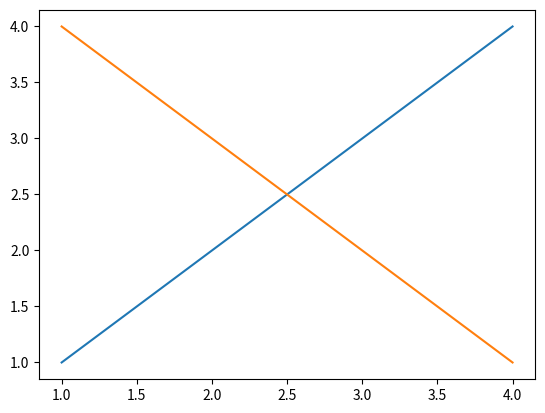

The script that saved this image: (Note: this script raises an exception after producing the figure.)
# -*- coding: utf-8 -*-
"""Untitled0.ipynb

Automatically generated by Colab.

Original file is located at
    https://colab.research.google.com/<link-removed>
"""

import matplotlib.pyplot as plt
x1 =[1,2,3,4]
y1 = [1,2,3,4]
plt.plot(x1,y1)
x2 = [1,2,3,4]
y2 = [4,3,2,1]
plt.plot(x2,y2)
plt.xlebel('x-axis',fontsize=16)
plt.ylebel('y-axis',fontsize=16)
plt.title('two lines on same graph!')
plt.show()

import matplotlib.pyplot as plt
ages =[2,5,70,40,30,45,43,40,44,60,7,13,57,18,90,77,32,21,20,40]
range=(0,100)
bins = 10
plt.hist(ages,bins,range,edgecolor='black')
plt.xlebel('age')
plt.ylebel('# of people')
plt.title('my histogram')
plt.show()

import matplotlib.pyplot as plt
import numpy as np
from mpl_toolkits.mplot3d import Axes3D #correct import
#create a 3D plot
fig=plt.figure()
ax= fig.add_subplot(111, projection='3d')#create 3D axes
x=[1,2,3,4,5]
y=[3,5,2,1,4]
z=[5,2,1,4,3]
#plot the 3D line
ax.plot(x,y,z)
plt.show()

import matplotlib.pyplot as plt
import numpy as np
y1 = [1,2,3,4]
y2 = [1,2,3,4]
tick_label = ['one','two','three','four']
plt.bar(np.arange(len(y1))-0.2,y1,width=0.4,label='a')
plt.bar(np.arange(len(y2))-0.2,y2,width=0.4,label='b')
plt.xticks(np.arange(len(tick_label)),tick_label)
plt.title('my bar chart')
plt.legend()
plt.show()